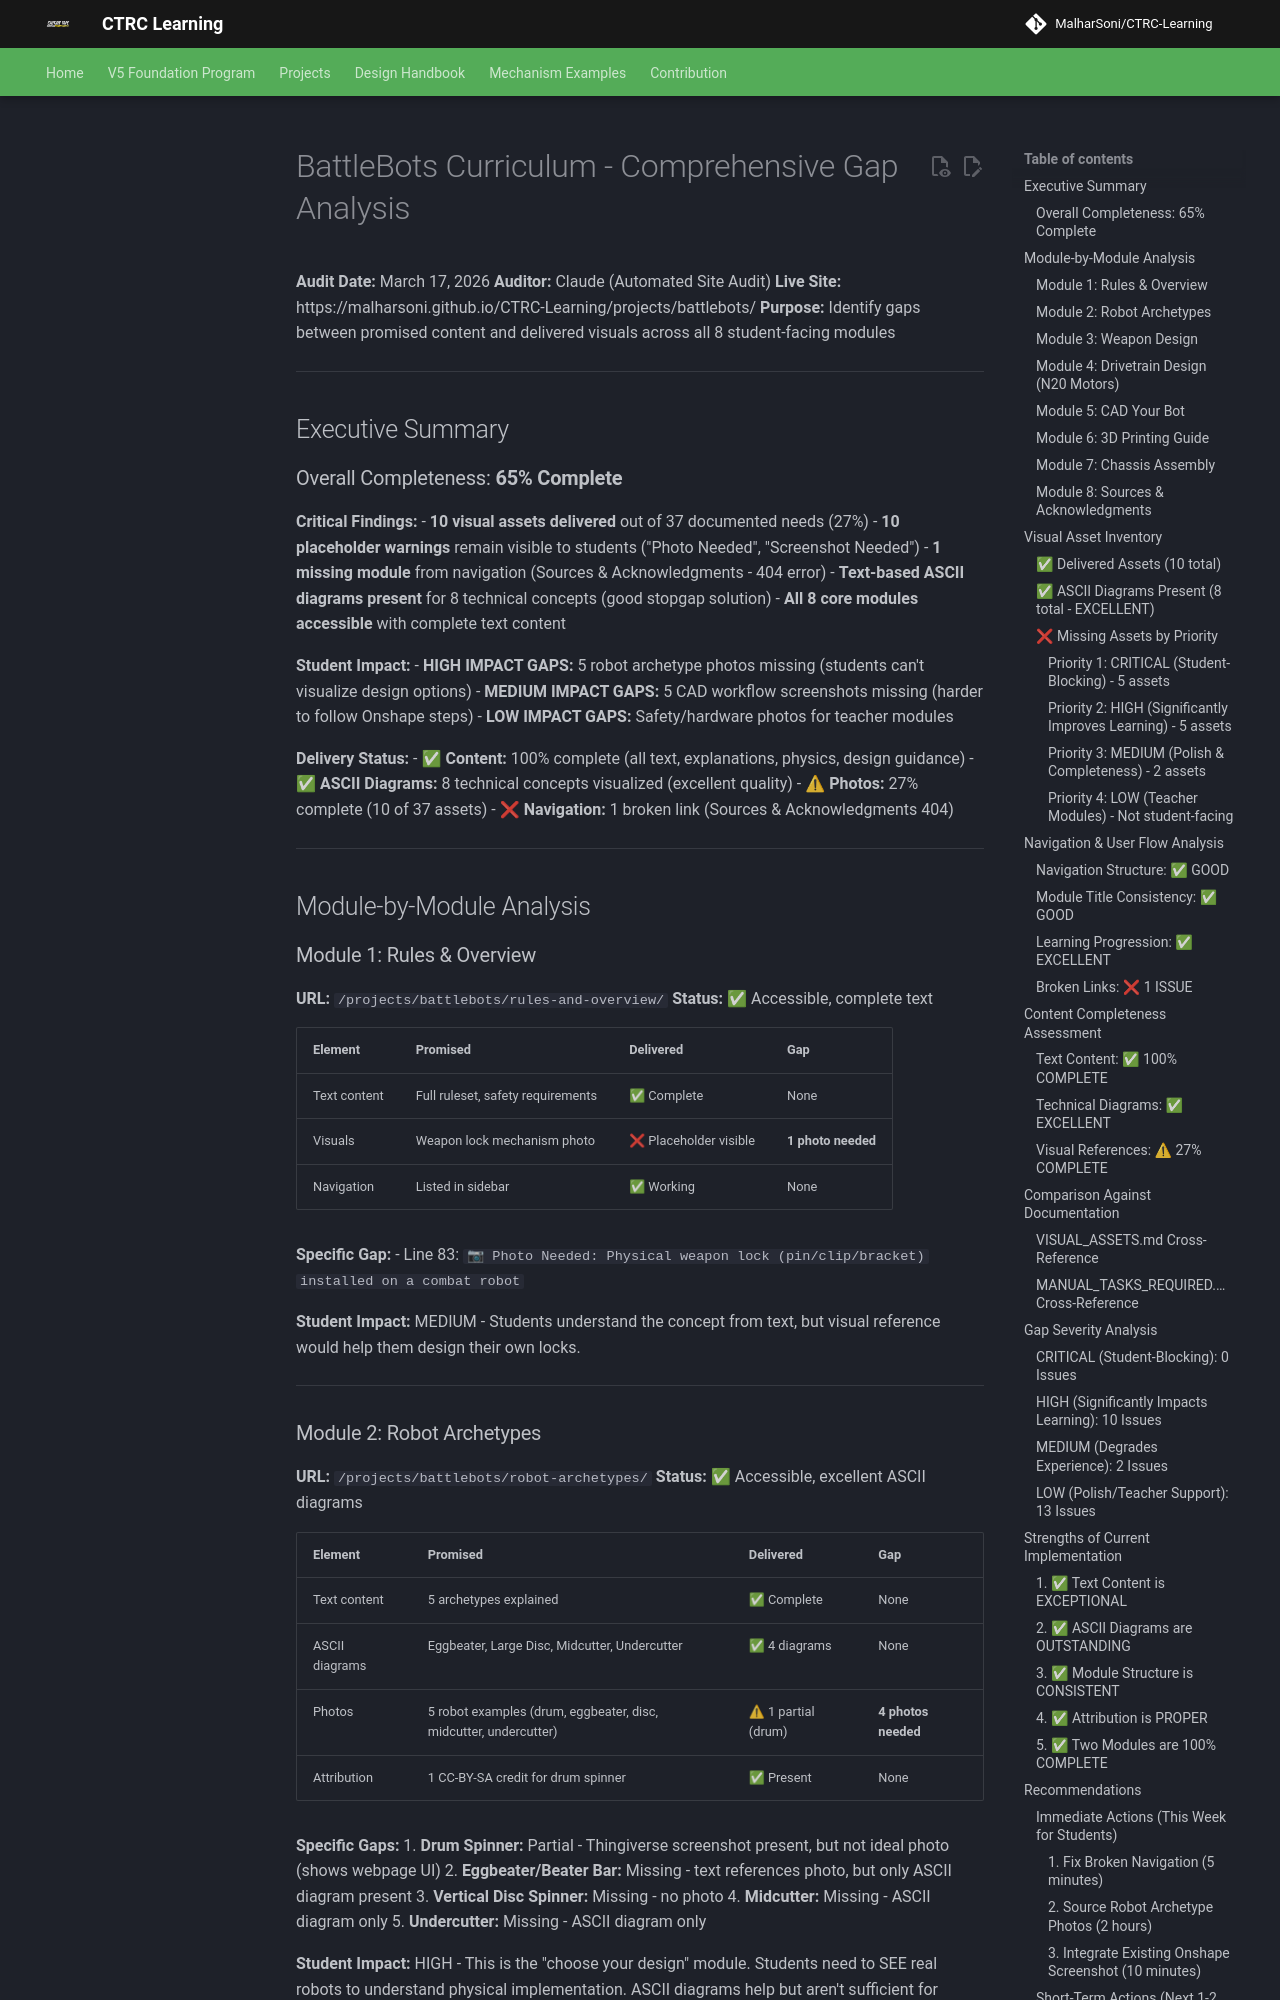

repository: MalharSoni/CTRC-Learning · page: projects/battlebots/BATTLEBOTS_CURRICULUM_GAP_ANALYSIS/index.html · generator: mkdocs

# BattleBots Curriculum - Comprehensive Gap Analysis

**Audit Date:** March 17, 2026
**Auditor:** Claude (Automated Site Audit)
**Live Site:** https://malharsoni.github.io/CTRC-Learning/projects/battlebots/
**Purpose:** Identify gaps between promised content and delivered visuals across all 8 student-facing modules

---

## Executive Summary

### Overall Completeness: **65% Complete**

**Critical Findings:**
- **10 visual assets delivered** out of 37 documented needs (27%)
- **10 placeholder warnings** remain visible to students ("Photo Needed", "Screenshot Needed")
- **1 missing module** from navigation (Sources & Acknowledgments - 404 error)
- **Text-based ASCII diagrams present** for 8 technical concepts (good stopgap solution)
- **All 8 core modules accessible** with complete text content

**Student Impact:**
- **HIGH IMPACT GAPS:** 5 robot archetype photos missing (students can't visualize design options)
- **MEDIUM IMPACT GAPS:** 5 CAD workflow screenshots missing (harder to follow Onshape steps)
- **LOW IMPACT GAPS:** Safety/hardware photos for teacher modules

**Delivery Status:**
- ✅ **Content:** 100% complete (all text, explanations, physics, design guidance)
- ✅ **ASCII Diagrams:** 8 technical concepts visualized (excellent quality)
- ⚠ **Photos:** 27% complete (10 of 37 assets)
- ❌ **Navigation:** 1 broken link (Sources & Acknowledgments 404)

---

## Module-by-Module Analysis

### Module 1: Rules & Overview
**URL:** `/projects/battlebots/rules-and-overview/`
**Status:** ✅ Accessible, complete text

| Element | Promised | Delivered | Gap |
|---------|----------|-----------|-----|
| Text content | Full ruleset, safety requirements | ✅ Complete | None |
| Visuals | Weapon lock mechanism photo | ❌ Placeholder visible | **1 photo needed** |
| Navigation | Listed in sidebar | ✅ Working | None |

**Specific Gap:**
- Line 83: `📷 Photo Needed: Physical weapon lock (pin/clip/bracket) installed on a combat robot`

**Student Impact:** MEDIUM - Students understand the concept from text, but visual reference would help them design their own locks.

---
